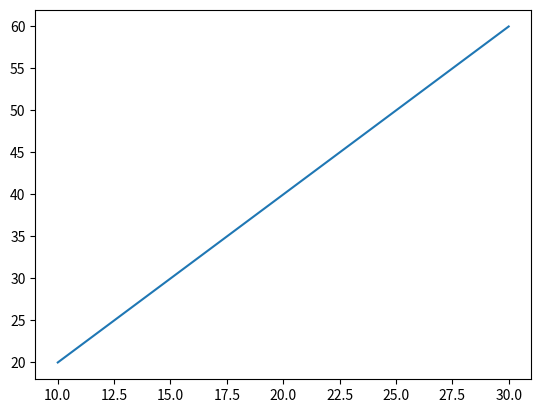

Recreate this plot in Python.
import matplotlib.pyplot as plt

if __name__ == '__main__':
    plt.plot([10, 20, 30], [20, 40, 60])
    plt.show()

